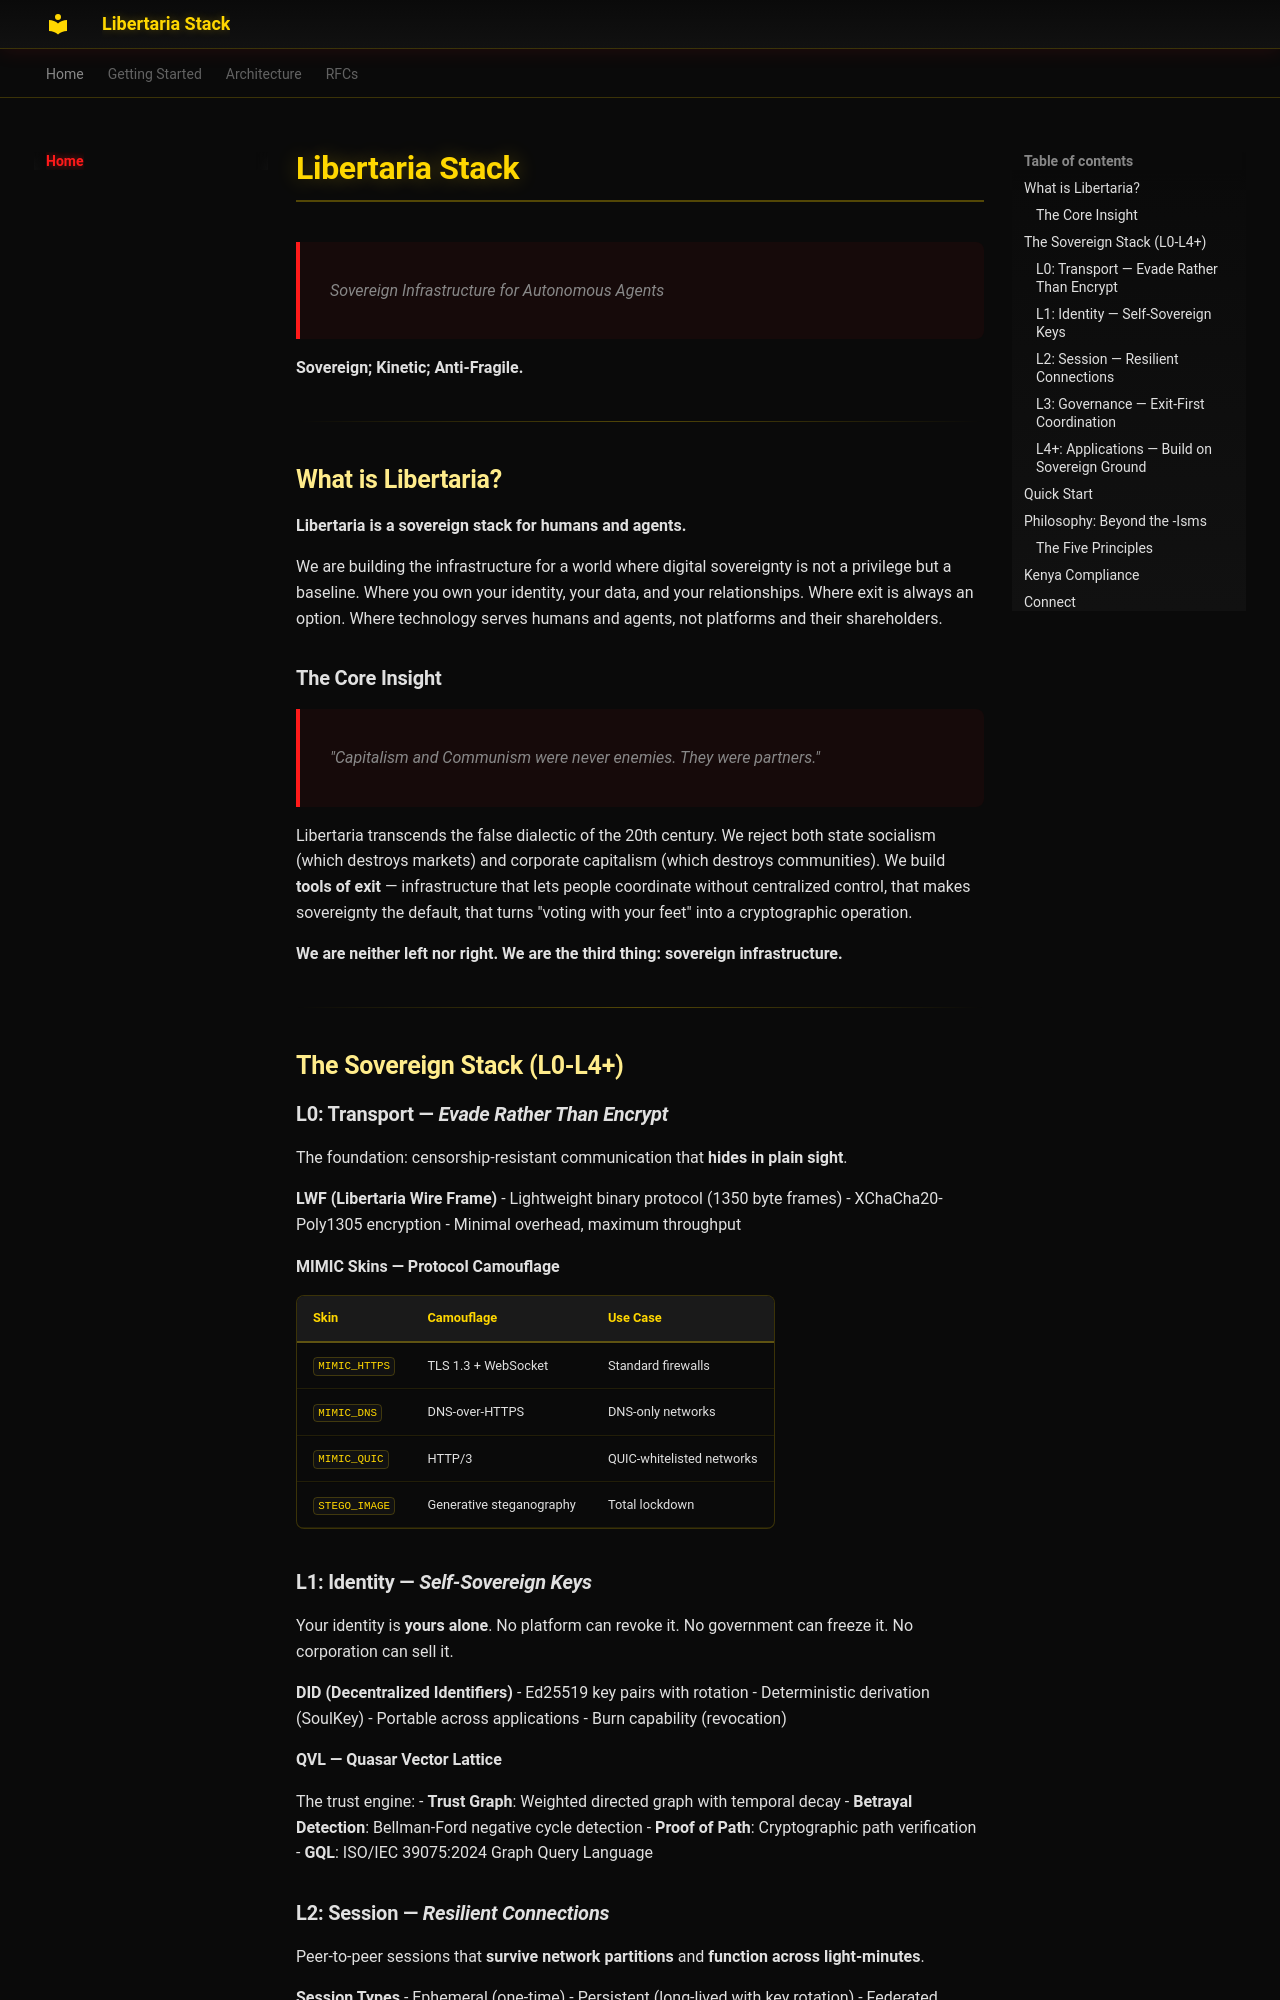

repository: libertaria-project/libertaria-stack · page: index.html · generator: mkdocs

# Libertaria Stack

> Sovereign Infrastructure for Autonomous Agents

**Sovereign; Kinetic; Anti-Fragile.**

---

## What is Libertaria?

**Libertaria is a sovereign stack for humans and agents.**

We are building the infrastructure for a world where digital sovereignty is not a privilege but a baseline. Where you own your identity, your data, and your relationships. Where exit is always an option. Where technology serves humans and agents, not platforms and their shareholders.

### The Core Insight

> *"Capitalism and Communism were never enemies. They were partners."*

Libertaria transcends the false dialectic of the 20th century. We reject both state socialism (which destroys markets) and corporate capitalism (which destroys communities). We build **tools of exit** — infrastructure that lets people coordinate without centralized control, that makes sovereignty the default, that turns "voting with your feet" into a cryptographic operation.

**We are neither left nor right. We are the third thing: sovereign infrastructure.**

---

## The Sovereign Stack (L0-L4+)

### L0: Transport — *Evade Rather Than Encrypt*

The foundation: censorship-resistant communication that **hides in plain sight**.

**LWF (Libertaria Wire Frame)**
- Lightweight binary protocol (1350 byte frames)
- XChaCha20-Poly1305 encryption
- Minimal overhead, maximum throughput

**MIMIC Skins — Protocol Camouflage**

| Skin | Camouflage | Use Case |
|:-----|:-----------|:---------|
| `MIMIC_HTTPS` | TLS 1.3 + WebSocket | Standard firewalls |
| `MIMIC_DNS` | DNS-over-HTTPS | DNS-only networks |
| `MIMIC_QUIC` | HTTP/3 | QUIC-whitelisted networks |
| `STEGO_IMAGE` | Generative steganography | Total lockdown |

### L1: Identity — *Self-Sovereign Keys*

Your identity is **yours alone**. No platform can revoke it. No government can freeze it. No corporation can sell it.

**DID (Decentralized Identifiers)**
- Ed25519 key pairs with rotation
- Deterministic derivation (SoulKey)
- Portable across applications
- Burn capability (revocation)

**QVL — Quasar Vector Lattice**

The trust engine:
- **Trust Graph**: Weighted directed graph with temporal decay
- **Betrayal Detection**: Bellman-Ford negative cycle detection
- **Proof of Path**: Cryptographic path verification
- **GQL**: ISO/IEC 39075:2024 Graph Query Language
